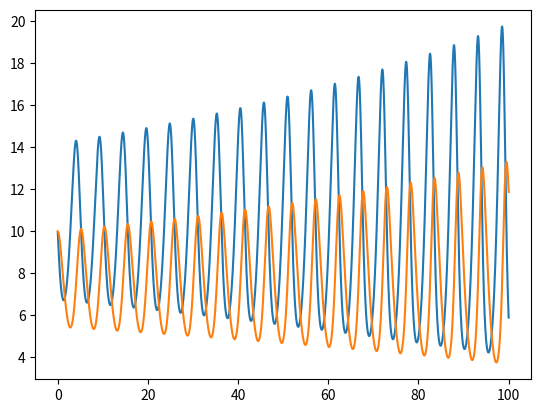

Reproduce this figure in Python.
# This is a sample Python script.
import numpy as np
from scipy.optimize import root
import matplotlib.pyplot as plt


def f(both):
    a = 1.5
    b = .2
    d = .1
    g = 1
    return (a * both[0] - b * both[0] * both[1]), (d * both[1] * both[0] - g * both[1])


def forward(x, y, step, size):
    vals = []
    for i in range(size):
        both = [x, y]
        x, y = np.array(f([x, y])) * step + both
        vals.append([x, y])
    xs = np.linspace(0, step * size, size)
    ys = np.array(vals)
    return xs, ys


def backward(x, y, step=.1, size=100):
    vals = []
    for i in range(size):
        both = np.array([x, y])
        x, y = root(lambda n: both + np.array(f(n)) * step - n, both)['x']
        vals.append([x, y])
    xs = np.linspace(0, step * size, size)
    ys = np.array(vals)
    return xs, ys


def main():
    size = 10000
    step = .01
    xs, ys = forward(10, 10, step, size)
    # xs, ys = backward(.1, 0, step=step, size=size)
    plt.plot(xs, ys)
    plt.show()


main()
# See PyCharm help at https://www.jetbrains.com/help/pycharm/
